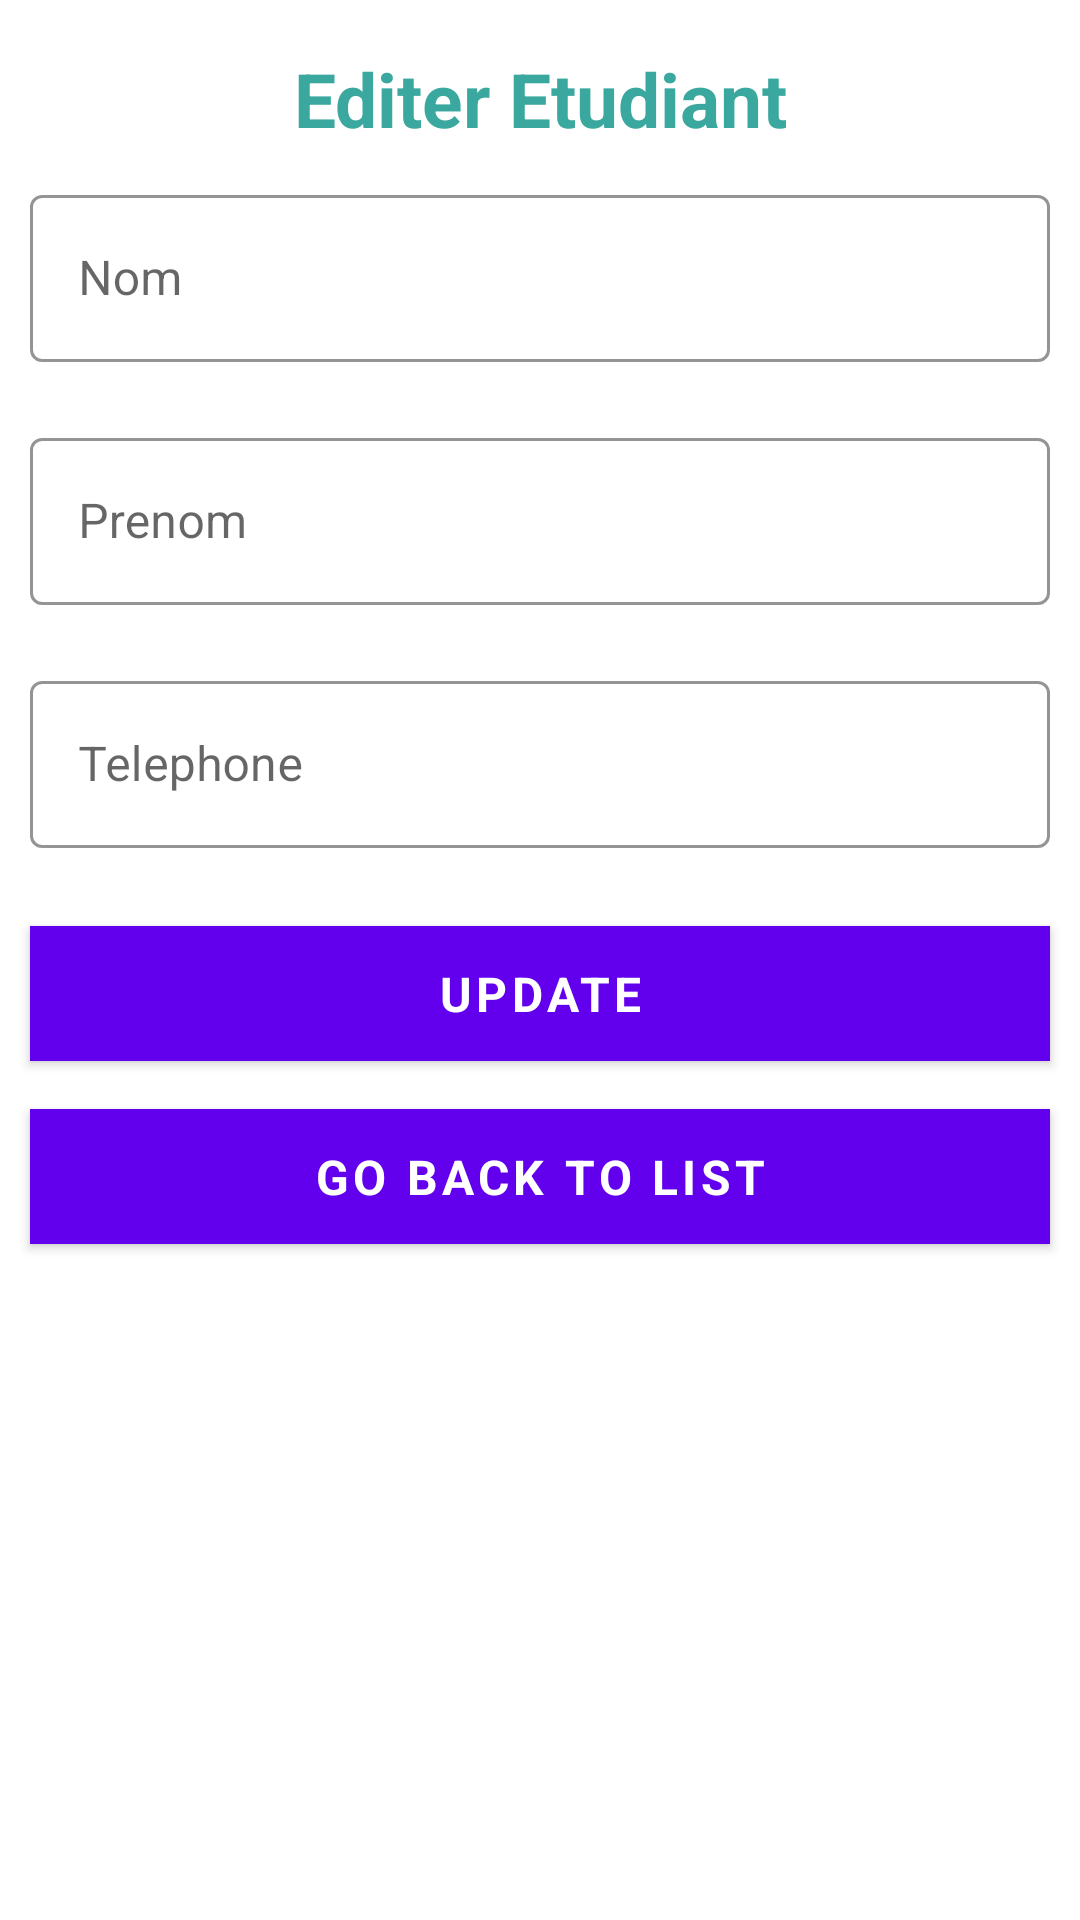

Produce the Android XML layout that renders to this screen, including the resource entries it uses.
<!-- AndroidManifest.xml: application theme Theme.Tp_android -->
<!-- res/layout/activity_update_etudiant.xml -->
<?xml version="1.0" encoding="utf-8"?>
<androidx.constraintlayout.widget.ConstraintLayout xmlns:android="http://schemas.android.com/apk/res/android"
    xmlns:app="http://schemas.android.com/apk/res-auto"
    xmlns:tools="http://schemas.android.com/tools"
    android:layout_width="match_parent"
    android:layout_height="match_parent"
    android:scrollbarSize="15dp"
    tools:context=".AddProfActivity">

    <ScrollView
        android:layout_width="match_parent"
        android:layout_height="match_parent"
        android:fillViewport="true">
        <TableLayout
            android:layout_width="match_parent"
            android:layout_height="match_parent"
            android:stretchColumns="1">

            <TextView
                android:layout_width="match_parent"
                android:layout_height="wrap_content"
                android:text="Editer Etudiant"
                android:textColor="#3AA89E"
                android:textSize="25dp"
                android:layout_marginTop="16dp"
                android:textStyle="bold"
                android:gravity="center"/>

            <com.google.android.material.textfield.TextInputLayout
                android:layout_width="match_parent"
                android:layout_height="wrap_content"
                android:hint="Nom"
                android:layout_margin="10dp"
                app:boxStrokeColor="@color/colorPrimaryDark"
                style="@style/Widget.MaterialComponents.TextInputLayout.OutlinedBox">
                <com.google.android.material.textfield.TextInputEditText
                    android:id="@+id/name_etd"
                    android:layout_width="match_parent"
                    android:layout_height="wrap_content"
                    android:textIsSelectable="false"
                    android:imeOptions="actionNext"
                    android:inputType="text"
                    />
            </com.google.android.material.textfield.TextInputLayout>
            <com.google.android.material.textfield.TextInputLayout
                android:layout_width="match_parent"
                android:layout_height="wrap_content"
                android:hint="Prenom"
                android:layout_margin="10dp"
                app:boxStrokeColor="@color/colorPrimaryDark"
                style="@style/Widget.MaterialComponents.TextInputLayout.OutlinedBox">
                <com.google.android.material.textfield.TextInputEditText
                    android:id="@+id/etd_prenom"
                    android:layout_width="match_parent"
                    android:layout_height="wrap_content"
                    android:textIsSelectable="false"
                    android:imeOptions="actionNext"
                    android:inputType="text"
                    />
            </com.google.android.material.textfield.TextInputLayout>



            <com.google.android.material.textfield.TextInputLayout
                android:layout_width="match_parent"
                android:layout_height="wrap_content"
                android:hint="Telephone"
                android:layout_margin="10dp"
                app:boxStrokeColor="@color/colorPrimaryDark"
                style="@style/Widget.MaterialComponents.TextInputLayout.OutlinedBox">
                <com.google.android.material.textfield.TextInputEditText
                    android:id="@+id/etd_phone"
                    android:layout_width="match_parent"
                    android:layout_height="wrap_content"
                    android:textIsSelectable="false"
                    android:imeOptions="actionNext"
                    android:inputType="text"
                    />
            </com.google.android.material.textfield.TextInputLayout>



            <Button
                android:id="@+id/update_etd"
                style="?android:textAppearanceMedium"
                android:background="@color/colorPrimaryDark"
                android:textColor="@color/white"
                android:layout_width="match_parent"
                android:textSize="16sp"
                android:layout_height="45dp"
                android:layout_marginLeft="10dp"
                android:layout_marginRight="10dp"
                android:layout_marginTop="16dp"
                android:text="Update"
                android:textStyle="bold"/>
            <Button
                android:id="@+id/Back_list"
                style="?android:textAppearanceMedium"
                android:background="@color/colorPrimaryDark"
                android:textColor="@color/white"
                android:layout_width="match_parent"
                android:textSize="16sp"
                android:layout_height="45dp"
                android:layout_marginLeft="10dp"
                android:layout_marginRight="10dp"
                android:layout_marginTop="16dp"
                android:text="Go back to list"
                android:textStyle="bold"/>
        </TableLayout>
    </ScrollView>
</androidx.constraintlayout.widget.ConstraintLayout>
<!-- resources referenced by this layout -->
<resources>
  <color name="colorPrimaryDark">#65DCE5</color>
  <color name="white">#FFFFFF</color>
  <style name="Theme.Tp_android" parent="Theme.MaterialComponents.DayNight.NoActionBar">
          
          <item name="colorPrimary">@color/purple_500</item>
          <item name="colorPrimaryVariant">@color/purple_700</item>
          <item name="colorOnPrimary">@color/white</item>
          
          <item name="colorSecondary">@color/teal_200</item>
          <item name="colorSecondaryVariant">@color/teal_700</item>
          <item name="colorOnSecondary">@color/black</item>
          
          <item name="android:statusBarColor" tools:targetApi="l">?attr/colorPrimaryVariant</item>
          
      </style>
  <color name="purple_500">#FF6200EE</color>
  <color name="purple_700">#FF3700B3</color>
  <color name="teal_200">#FF03DAC5</color>
  <color name="teal_700">#FF018786</color>
  <color name="black">#FF000000</color>
</resources>
